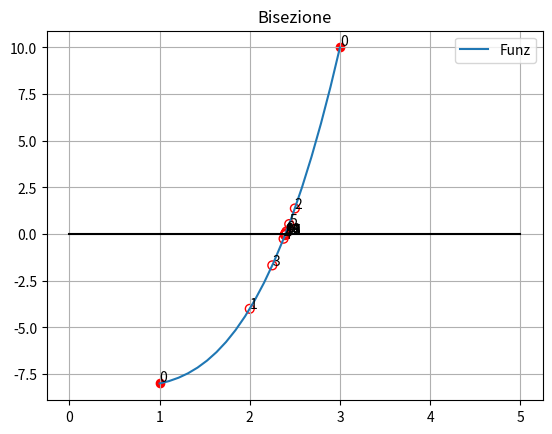
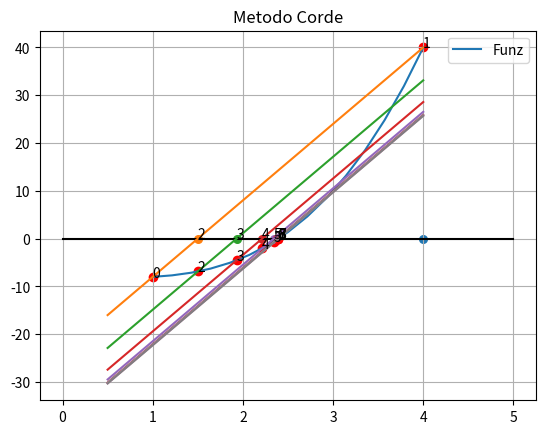
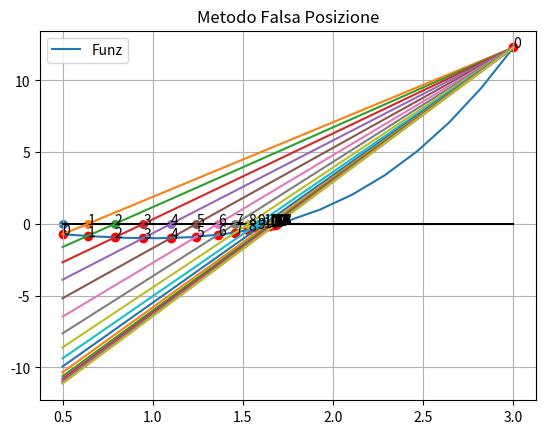
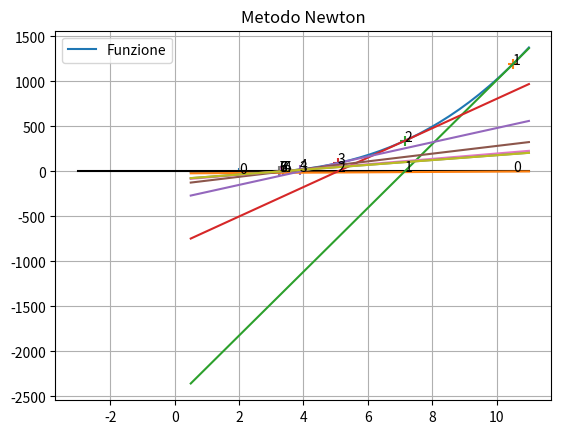
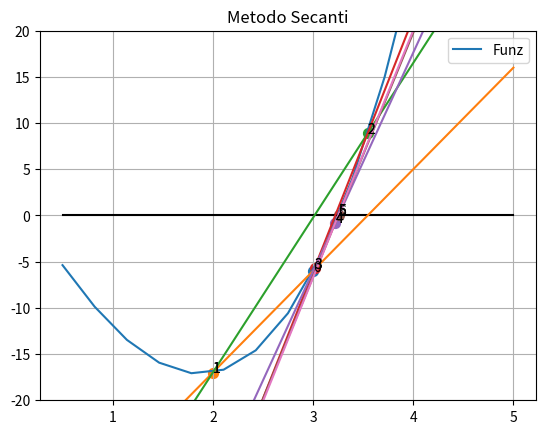

The script that saved these images, in order:
# -*- coding: utf-8 -*-
"""
Created on Wed May 26 23:02:32 2021

[redacted]
"""
####EQUAZIONE NON LINEARI 

####LIBRERIE
import numpy as np
import matplotlib.pyplot as plt


####METODO BISEZIONE
def bisezione(x,y,f,a_,b_,epsilon=0.00001,MAX_ITER=20):
    
    #MOSTRA FUNZIONE
    plt.figure()
    plt.plot(x,y,label='Funz')
    plt.scatter(a_,f(a_),marker='o',c='red')
    plt.text(a_,f(a_)+0.1,"0")
    plt.scatter(b_,f(b_),marker='o',c='red')
    plt.text(b_,f(b_)+0.1,"0")
    plt.plot(np.linspace(0,5,20),np.zeros_like(np.linspace(0,3.6,20)),c='black')
    
    a=a_
    b=b_
    print("Intervallo iniziale:[{},{}] MAX_ITER:{} TOLLERANZA:{}".format(a,b,MAX_ITER,epsilon))

    for i in range(1,MAX_ITER):
        
        #CONDIZIONE BISEZIONE
        assert f(a)*f(b)<0 
        
        #CALCOLO PUNTO MEDIO
        mid_point=(a+b)*0.5    
        mid_point_f=f(mid_point)
        
        plt.scatter(mid_point,mid_point_f,facecolors="none",edgecolors='r',s=40)
        
        ##CONVERGENZA CONDITION
        # if(np.allclose(mid_point_f,0)):
        #     break
        
        if mid_point_f*f(a)<0:
            err_relativo=(mid_point-a)/mid_point
            b=mid_point
            plt.text(b,f(b),str(i))
    
        else:
            err_relativo=(mid_point-b)/mid_point
            a=mid_point
            plt.text(a,f(a),str(i))
    
        #CONVERGENZA < SOGLIA EPSILON
    
        print("Iterazione:{} Intervallo:[{:.3f},{:.3f}], ErroreMAX {:.3f}, Err relativo {:.6f}".format(i,a,b,(b_-a_)/2**(i),abs(err_relativo)))
        if abs(err_relativo)<epsilon:
            break
    
        
    plt.title("Bisezione")
    plt.legend()
    plt.grid(True)
        
    return mid_point
    
    

##TESTING BISEZIONE
print("######### BISEZIONE:\n")

a=1
b=3
punti=20
x=np.linspace(a,b,punti)
f = lambda x:x**3-x**2-8
#f = lambda x:np.e**-x-x
y=f(x)
sol_ZERO=2.39

sol_STIMATA=bisezione(x, y, f, a, b)
print("\nZERO STIMATO:",sol_STIMATA)
print("ZERO EFFETTIVO:",sol_ZERO)

assert np.allclose(sol_STIMATA,sol_ZERO,atol=1.e-2)
print("TEST BISEZIONE PASSED\n")



####METODO CORDE
##UTILITY
##(x,y) e m disegna la retta e da lo zero
def retta_2_punti(m,y_1,x_1,start=0.5,end=3.5):
    #print(m,y_1,x_1)
    x=np.linspace(start,end,50)
    ### X,Y,ZERO
    return x, m*(x-x_1)+y_1, x_1-y_1/m


def metodo_corde(x,y,f,a_,b_,MAX_ITER=20,epsilon=0.001):
    
    
    print("Intervallo iniziale:[{},{}] MAX_ITER:{} TOLLERANZA:{}".format(a_,b_,MAX_ITER,epsilon))

    coef=((f(b_)-f(a_))/(b_-a_))
    
    plt.figure()
    plt.plot(x,y,label='Funz')
    plt.scatter(a_,f(a_),marker='o',c='red')
    plt.text(a_,f(a_),"0")
    plt.scatter(b_,f(b_),marker='o',c='red')
    plt.text(b_,f(b_),"1")
    
    #ASSE X
    plt.plot(np.linspace(0,5,20),np.zeros_like(np.linspace(0,3.6,20)),c='black')
    temp=b_
    
    for i in range(MAX_ITER):              
        x_,y_,zero=retta_2_punti(coef, f(temp), temp,end=b)
        plt.plot(x_,y_)
        plt.scatter(temp,0,marker='o',s=30)
        
        #print(temp-f(temp)/coef)
        prec=temp
        temp=temp-f(temp)/coef
       
        plt.scatter(temp,f(temp),marker='o',c='red')
        plt.text(temp,0,str(i+2))
        plt.text(temp,f(temp),str(i+2))
        
        err_relativo=np.abs((temp-prec)/temp)
        print("Iterazione:{} X_n:{:.3f}, Err relativo:{:.2f}".format(i+1,temp,err_relativo))
        if err_relativo<epsilon:
            break
        
        
    plt.title("Metodo Corde")
    plt.legend()
    plt.grid(True)

    return temp

####TESTING METODO CORDE
print("\n\n######### TESTING METODO CORDE:\n")

a=1
b=4
punti=15
x=np.linspace(a,b,punti)
f = lambda x:x**3-x**2-8
y=f(x)
sol_ZERO=2.39
sol_STIMATA=metodo_corde(x, y, f, a, b)
print("\nZERO STIMATO:",sol_STIMATA)
print("ZERO EFFETTIVO:",sol_ZERO)



assert np.allclose(sol_ZERO,sol_STIMATA,atol=1.e-2)
print("\nTESTING METODO CORDE PASSED")



##REGULA FALSI

def metodo_falsa_posizione(x,y,f,a_,b_,MAX_ITER=15,epsilon=0.001):
    
    
    plt.figure()
    plt.plot(x,y,label='Funz')
    plt.scatter(a_,f(a_),marker='o',c='red')
    plt.text(a_,f(a_),"0")
    plt.scatter(b_,f(b_),marker='o',c='red')
    plt.text(b_,f(b_),"0")
    plt.plot(np.linspace(a,b,20),np.zeros_like(np.linspace(0,3.6,20)),c='black')
    plt.grid()
    
    temp=a_
    temp_2=b_
    coef=((f(b_)-f(a_))/(b_-a_)) ## primo coef
    
    print("Intervallo iniziale:[{},{}] MAX_ITER:{} TOLLERANZA:{}".format(a_,b_,MAX_ITER,epsilon))

    
    for i in range(MAX_ITER):              
        x_,y_,zero=retta_2_punti(coef, f(temp), temp,start=a,end=b)
        plt.plot(x_,y_)
        plt.scatter(temp,0,marker='o',s=30)
        
        prec=temp
        temp=temp-f(temp)/coef ##x_n+1
        ##temp_2==b
        if  (f(temp)*f(b_)<0):
            temp_2=b_
        else:
            temp_2=a_
            
        err_relativo=np.abs((temp-prec)/temp)
        coef=(f(temp)-f(temp_2))/(temp-temp_2) ##coef
        
        plt.scatter(temp,f(temp),marker='o',c='red')
        plt.text(temp,0,str(i+1))
        plt.text(temp,f(temp),str(i+1))
        
        print("Iterazione:{} Intervallo:[{:.4f},{:.4f}] X_n:{:.3f}, Err relativo:{:.4f}".format(i+1,min(temp,temp_2),max(temp_2,temp),temp,err_relativo))
        #print(f(temp),f(temp_2))
        if err_relativo<epsilon:
            break
        
    plt.title("Metodo Falsa Posizione")
    plt.legend()

    return temp
    

print("\n\n######### TESTING METODO FALSA POSIZIONE:\n")

a=0.5
b=3
punti=15
x=np.linspace(a,b,punti)
#f = lambda x:x**3-x**2-8
f = lambda x:np.log(x)*x+x**3-2*x**2
y=f(x)
#sol_ZERO=2.39
sol_ZERO=1.689
sol_STIMATA=metodo_falsa_posizione(x, y, f, a,b,MAX_ITER=20)
print("\nZERO STIMATO:",sol_STIMATA)
print("ZERO EFFETTIVO:",sol_ZERO)

assert np.allclose(sol_ZERO,sol_STIMATA,atol=1.e-2)
print("\nTESTING METODO FALSA POSIZIONE PASSED")



##METODO NEWTON
def newton(x,y,f,f_derivato,a_,b_,MAX_ITER=2,x_0=None,epsilon=0.0001):
    
    plt.figure()
    plt.plot(x,y,label='Funzione')
    plt.plot(np.linspace(-3,11,20),np.zeros_like(np.linspace(0,3.6,20)),c='black')
    
    plt.grid()
    
    if x_0 is None:
        x_0=2 #DEFAULT
    
    lst=[]
    print("Intervallo:[{},{}]Punto iniziale:[{}] MAX_ITER:{} TOLLERANZA:{}".format(a_,b_,x_0,MAX_ITER,epsilon))

    for i in range(MAX_ITER):

        y_plot=r(f_derivato(x_0),x_0,f(x_0),x)
        plt.plot(x,y_plot)
        plt.scatter(x_0,f(x_0),marker='+',s=50)
        plt.text(x_0,f(x_0),s=str(i))
        
        x_=x_0-f(x_0)/f_derivato(x_0)
        plt.text(x_,0,str(i))
        err=abs(x_0-x_)
        x_0=x_
        lst.append(x_)
        
        print("Iterazione:{}  X_n:{:.3f}, Err:{:.4f}".format(i+1,x_,err))
        if err<epsilon:
            break
        
        
    ##print(lst)
    plt.title("Metodo Newton")
    plt.legend()
    #plt.ylim([-50,150])

    return x_    

print("\n\n######### TESTING METODO NEWTON\n")


r=lambda m,x_0,y_0,x:m*(x-x_0)+y_0
f=lambda x: x**3-18*x+3+2*x**2
f_derivato=lambda x:3*x**2-18+4*x
a=0.5
b=11
punti=35
x=np.linspace(a,b,punti)
y=f(x)
sol_ZERO=3.2518
sol_STIMATA=newton(x,y,f,f_derivato,a,b,MAX_ITER=20,x_0=2)

print("\nZERO STIMATO:",sol_STIMATA)
print("ZERO EFFETTIVO:",sol_ZERO)


assert np.allclose(sol_STIMATA,sol_ZERO,atol=1.e-3)
print("\nTESTING METODO NEWTON PASSED")



def secanti(x,y,f,a_,b_,MAX_ITER=10,x_1=None,x_0=None,epsilon=0.0001):
    
    plt.figure()
    plt.plot(x,y,label='Funz')
    plt.plot(np.linspace(0.5,5,20),np.zeros_like(np.linspace(0,3.6,20)),c='black')
    plt.grid()
    
    if x_1 is None:
        x_1=2
    if x_0 is None:
        x_0=3
    
    lst=[]
    print("Punti iniziale:[{},{}] MAX_ITER:{} TOLLERANZA:{}".format(x_0,x_1,MAX_ITER,epsilon))

    for i in range(MAX_ITER):
        
        q_k=(f(x_1)-f(x_0))/(x_1-x_0)
        x=np.linspace(a,b,punti)

        y_plot=r(q_k,x_0,f(x_0),x)
        plt.plot(x,y_plot)
        plt.scatter(x_0,f(x_0),marker='o',s=50)
        plt.text(x_0,f(x_0),s=str(i))
        plt.text(x_1,f(x_1),s=str(i+1))
        
        x_=x_1-f(x_1)/q_k
        x_0=x_1
        err=abs(x_-x_1)
        x_1=x_
        lst.append(x_)
        print("Iterazione:{}  X_n:{:.3f}, Err:{:.4f}".format(i+1,x_,err))
        if err<epsilon:
            break
        
        
    #print(lst)
    plt.title("Metodo Secanti")
    plt.legend()
    plt.ylim([-20,20])
    
    return x_
    

###METODO SECANTI
print("\n\n######### TESTING METODO SECANTI\n")

a=0.5
b=5
punti=15
x=np.linspace(a,b,punti)
#f=lambda x:np.e**x-1
f=lambda x: x**3-18*x+3+2*x**2

y=f(x)
#sol_ZERO=0.0
sol_ZERO=3.2518
sol_STIMATA=secanti(x, y, f, a, b)
print("\nZERO STIMATO:",sol_STIMATA)
print("ZERO EFFETTIVO:",sol_ZERO)


assert np.allclose(sol_ZERO,sol_STIMATA,atol=1.e-3)
print("\nTESTING METODO SECANTI PASSED")




